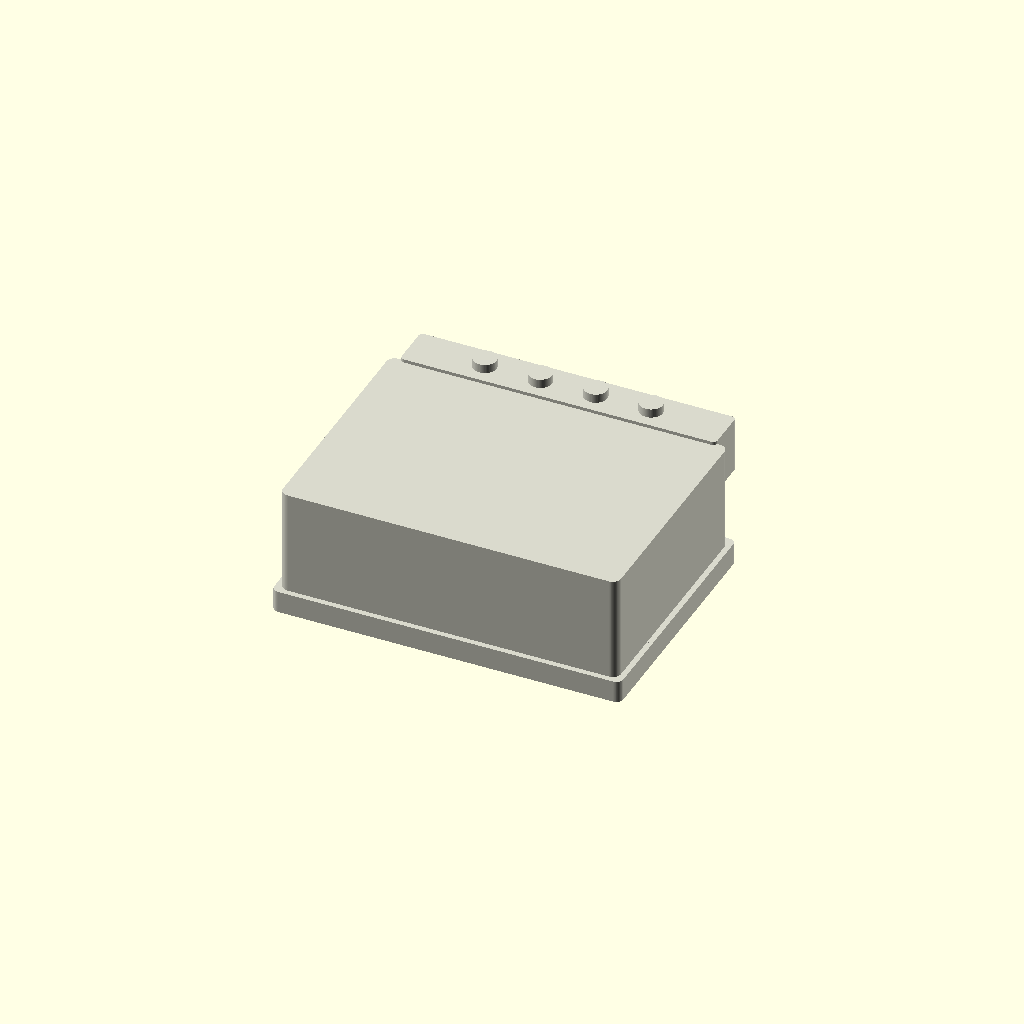
Cell 1: the model at its default parameters.
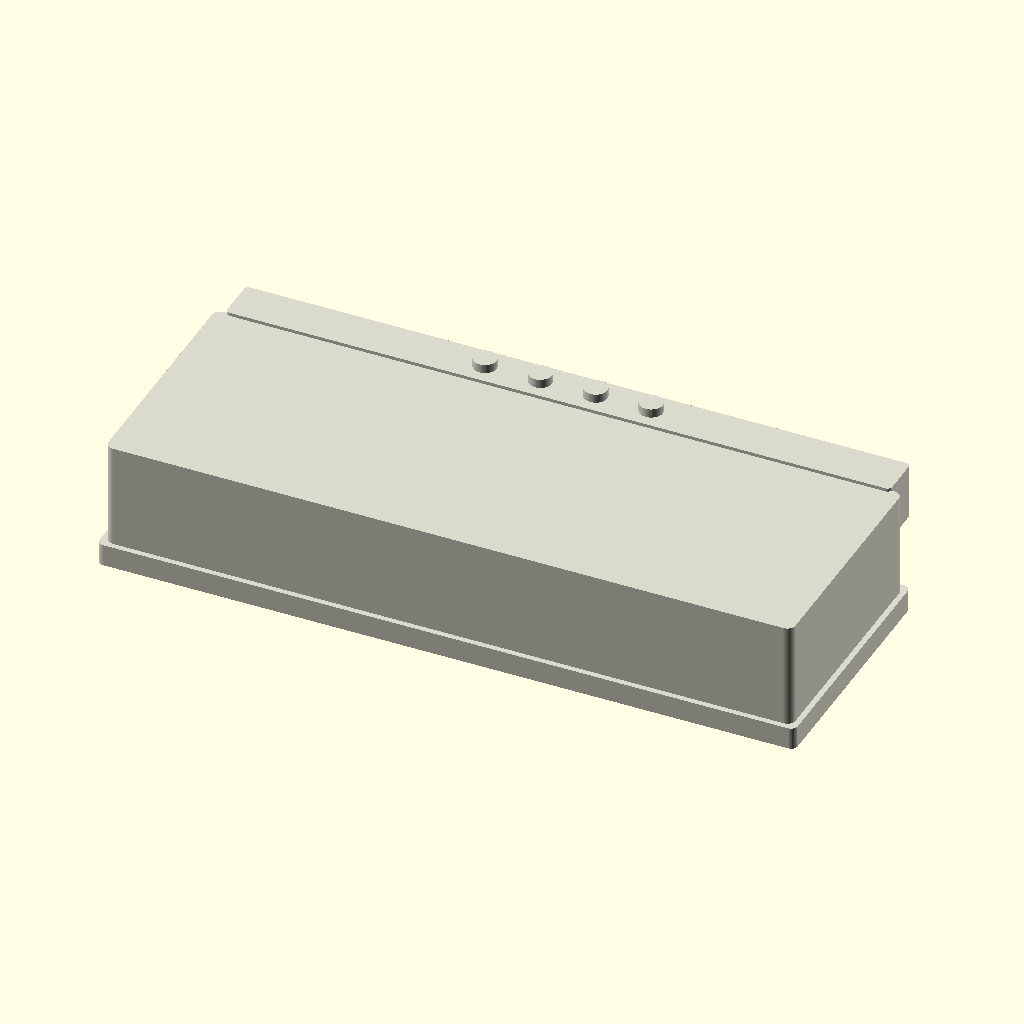
Cell 2: the same model with length_mm = 126.
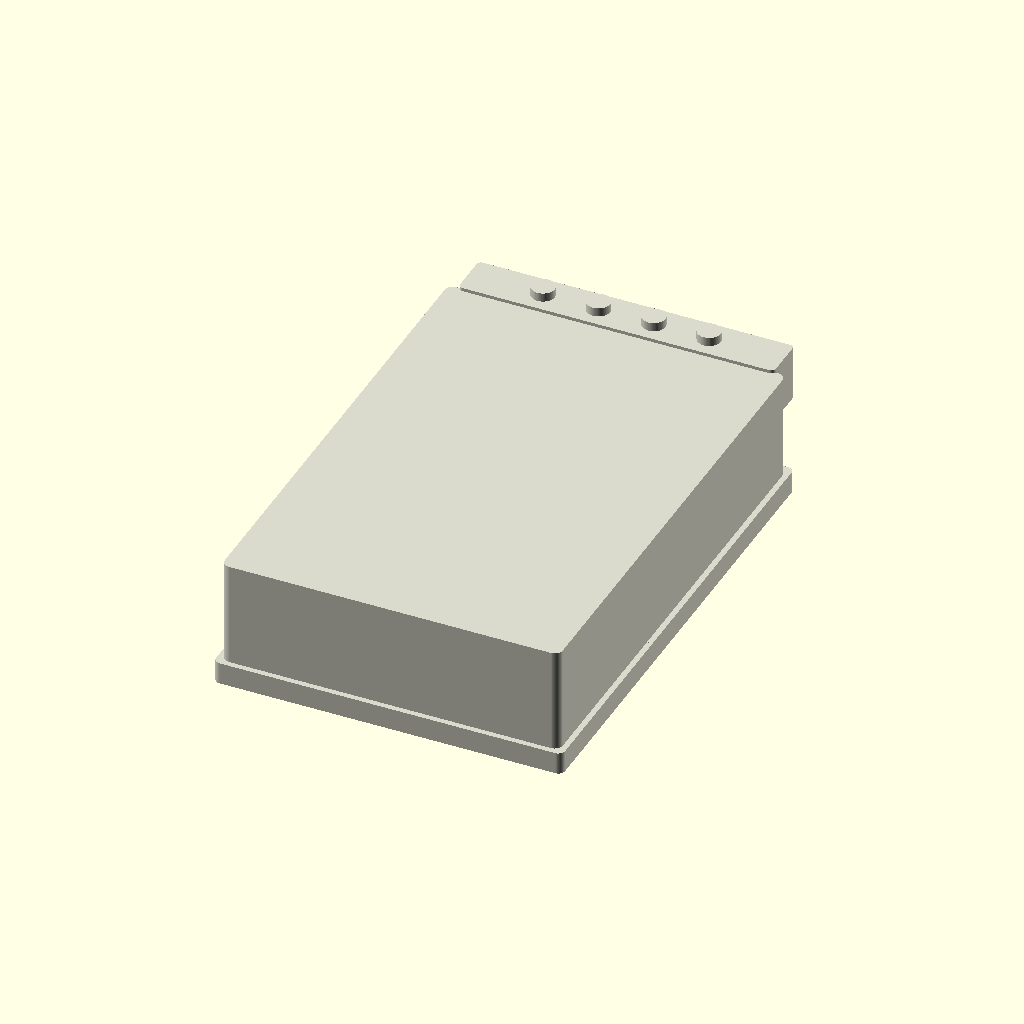
Cell 3 — width_mm set to 90, the other parameters unchanged.
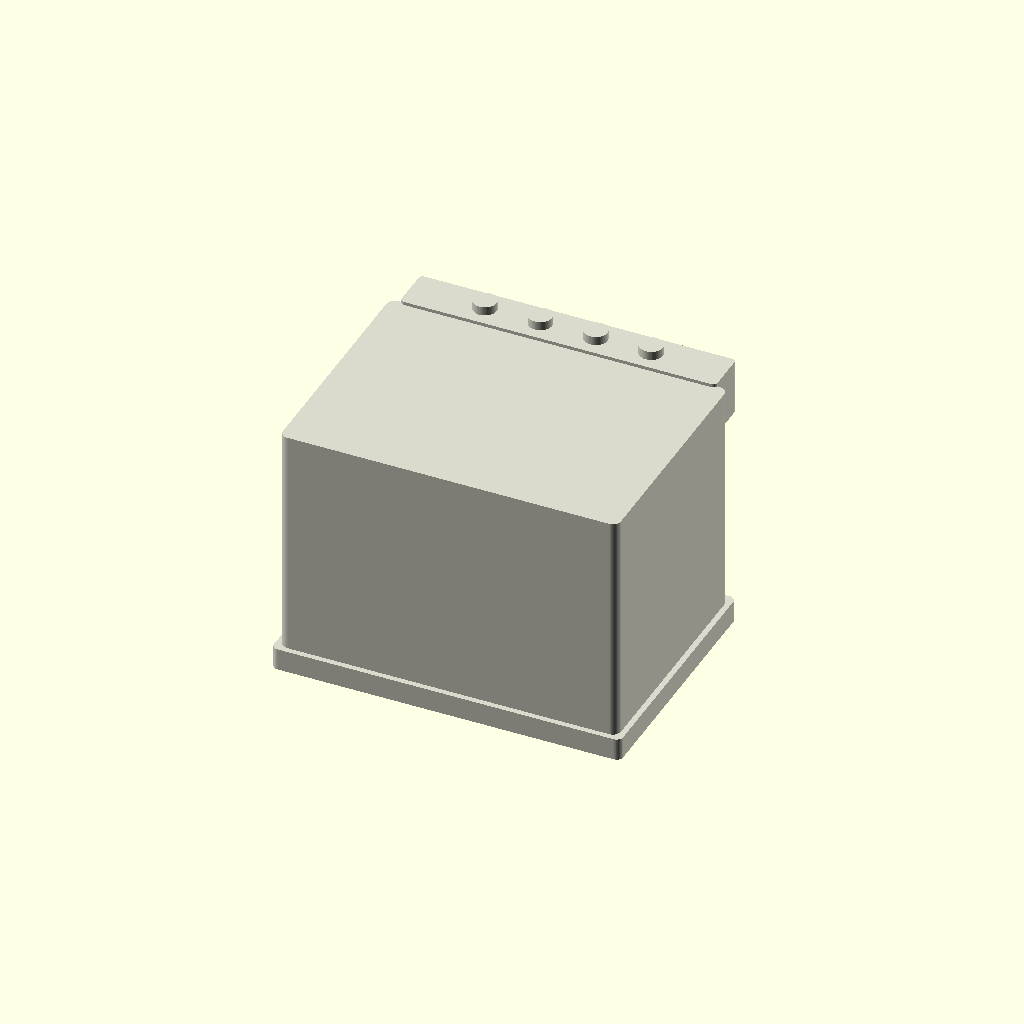
Cell 4: height_mm = 46 (everything else at default).
One fixed orthographic camera (rotation 55°, 0°, 25°; colour scheme Cornfield) for every cell.
Source of the model, results/nopscadlib/craft/scad/ssr__SSR25DA.scad:
$fn = 64;

// Target overall envelope (must match)
length_mm = 63.0;
width_mm  = 45.0;
height_mm = 23.0;

// Feature parameters (kept simple but recognizable)
overlap_mm = 0.6;

// Baseplate (heatsink/base) thickness included in overall height
base_thk = 4.0;                         // bottom plate thickness
body_h   = height_mm - base_thk;        // main housing height above base

// Main housing footprint (slightly inset from base)
body_len = length_mm - 2.0;
body_wid = width_mm  - 2.0;

// Mounting lugs (integral with base, within overall length)
lug_len = 6.0;                          // along X
lug_wid = 20.0;                         // along Y
lug_thk = base_thk;                     // same as base thickness

// Mounting holes (through base + lugs)
mount_hole_d = 4.0;
mount_hole_spacing = 48.0;              // along X between hole centers
mount_hole_y = 0.0;

// Terminal block (top/front)
term_depth = 8.0;                       // protrudes in +Y
term_h     = 10.0;
term_len   = length_mm - 6.0;           // slightly inset from ends

// Terminal screws (bosses) on terminal block
screw_d = 4.2;
screw_h = 2.2;
screw_pitch = 10.0;
screw_count = 4;

// Helper: rounded rectangle prism (optional radius)
module rrect_prism(size=[10,10,10], r=1, center=true) {
    l = size[0]; w = size[1]; h = size[2];
    rr = min(r, min(l,w)/2);
    if (rr <= 0) {
        cube(size, center=center);
    } else {
        translate(center ? [0,0,0] : [l/2,w/2,h/2])
            linear_extrude(height=h, center=true)
                offset(r=rr)
                    square([l-2*rr, w-2*rr], center=true);
    }
}

module ssr_module() {
    // Z references
    z_bottom = -height_mm/2;
    z_base_c = z_bottom + base_thk/2;
    z_body_c = z_bottom + base_thk + body_h/2;

    // X references for lugs and holes
    x_lug_c_left  = -length_mm/2 + lug_len/2;
    x_lug_c_right =  length_mm/2 - lug_len/2;

    // Terminal block placement (attached to top/front of body)
    y_term_c = (body_wid/2) + term_depth/2 - overlap_mm;
    z_term_c = (z_bottom + base_thk + body_h) - term_h/2 + overlap_mm;

    difference() {
        union() {
            color([0.85, 0.85, 0.8]) {
                // Base plate (full footprint)
                translate([0, 0, z_base_c])
                    rrect_prism([length_mm, width_mm, base_thk], r=1.2, center=true);

                // Mounting lugs (integral with base, within overall length)
                translate([x_lug_c_left, 0, z_base_c])
                    rrect_prism([lug_len, lug_wid, lug_thk], r=1.0, center=true);
                translate([x_lug_c_right, 0, z_base_c])
                    rrect_prism([lug_len, lug_wid, lug_thk], r=1.0, center=true);

                // Main housing (inset on base)
                translate([0, 0, z_body_c])
                    rrect_prism([body_len, body_wid, body_h], r=1.5, center=true);

                // Terminal block (front/top)
                translate([0, y_term_c, z_term_c])
                    rrect_prism([term_len, term_depth, term_h], r=0.8, center=true);

                // Screw bosses on terminal block top (small cylinders)
                // Positioned along X, centered in terminal block depth
                y_screw = y_term_c;
                z_screw = (z_term_c + term_h/2) + screw_h/2 - overlap_mm;
                x0 = -((screw_count-1) * screw_pitch)/2;
                for (i = [0:screw_count-1]) {
                    translate([x0 + i*screw_pitch, y_screw, z_screw])
                        cylinder(d=screw_d, h=screw_h, center=true);
                }
            }
        }

        // Mounting holes through base + lugs (cut)
        // Hole centers at +/- mount_hole_spacing/2 along X
        hole_h = base_thk + 2; // ensure full cut
        z_hole_c = z_bottom + base_thk/2;
        for (x = [-mount_hole_spacing/2, mount_hole_spacing/2]) {
            translate([x, mount_hole_y, z_hole_c])
                cylinder(d=mount_hole_d, h=hole_h, center=true);
        }

        // Slight recess on bottom to suggest heatsink/base detail (still one solid)
        recess_thk = 1.2;
        recess_margin = 3.0;
        translate([0, 0, z_bottom + recess_thk/2 + 0.01])
            rrect_prism([length_mm - 2*recess_margin, width_mm - 2*recess_margin, recess_thk], r=1.0, center=true);
    }
}

ssr_module();
Parameter table extracted from the source (name, type, default, range or options):
length_mm: number, default 63
width_mm: number, default 45
height_mm: number, default 23
overlap_mm: number, default 0.6
base_thk: number, default 4
lug_len: number, default 6
lug_wid: number, default 20
mount_hole_d: number, default 4
mount_hole_spacing: number, default 48
mount_hole_y: number, default 0
term_depth: number, default 8
term_h: number, default 10
screw_d: number, default 4.2
screw_h: number, default 2.2
screw_pitch: number, default 10
screw_count: number, default 4
